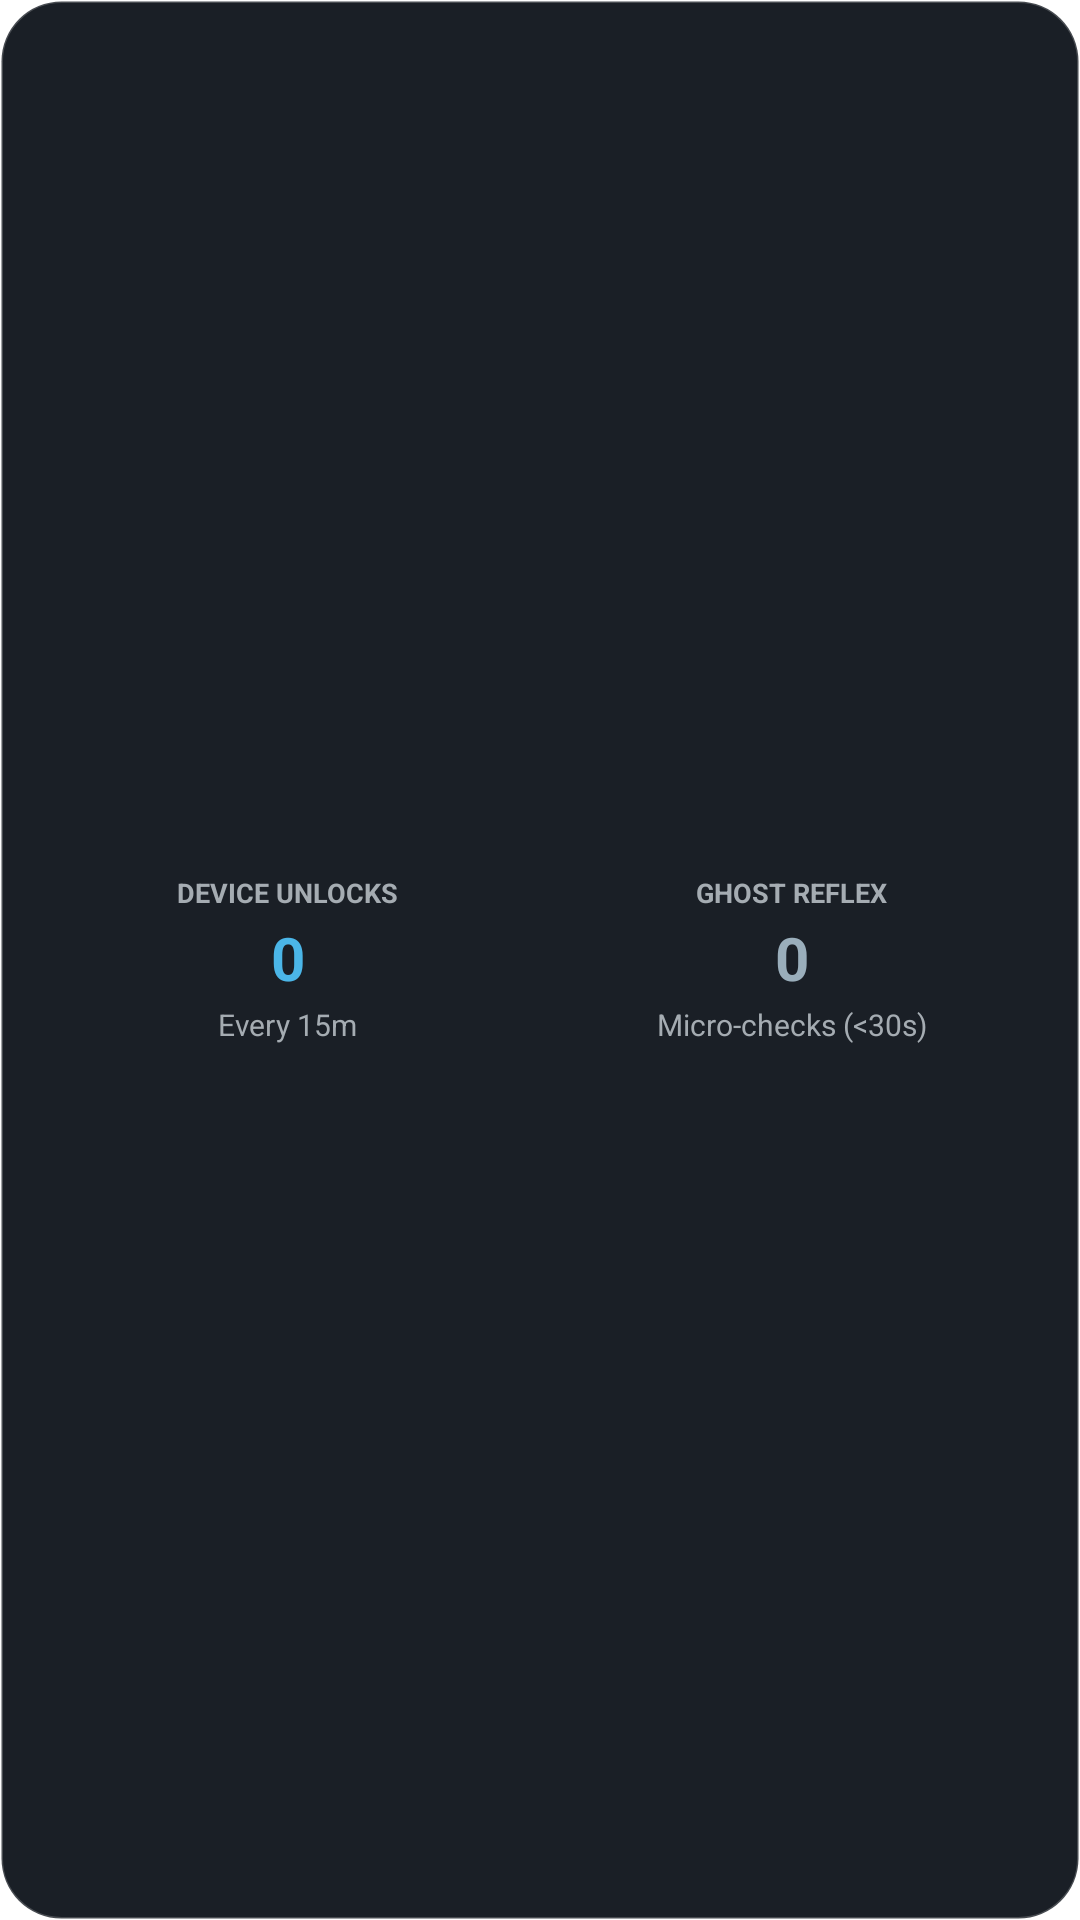

Here is an Android app screen rendered from its layout file. Give the layout XML and the strings, colors and styles it references.
<!-- AndroidManifest.xml: application theme Theme.Chronicle.Splash -->
<!-- res/layout/widget_chronicle_habits.xml -->
<?xml version="1.0" encoding="utf-8"?>
<LinearLayout xmlns:android="http://schemas.android.com/apk/res/android"
    android:id="@+id/widget_habits_root"
    android:layout_width="match_parent"
    android:layout_height="match_parent"
    android:background="@drawable/bg_widget_card"
    android:orientation="horizontal"
    android:padding="16dp"
    android:baselineAligned="false">

    
    <LinearLayout
        android:layout_width="0dp"
        android:layout_height="match_parent"
        android:layout_weight="1"
        android:background="@drawable/bg_widget_inner_surface"
        android:orientation="vertical"
        android:padding="10dp"
        android:gravity="center"
        android:layout_marginEnd="4dp">

        <TextView
            android:layout_width="wrap_content"
            android:layout_height="wrap_content"
            android:text="@string/widget_label_device_unlocks"
            android:textColor="@color/widget_on_surface_variant"
            android:textSize="9sp"
            android:textStyle="bold"
            android:textAllCaps="true" />

        <TextView
            android:id="@+id/tv_widget_habits_unlocks"
            android:layout_width="wrap_content"
            android:layout_height="wrap_content"
            android:layout_marginTop="2dp"
            android:text="0"
            android:textColor="@color/widget_primary"
            android:textSize="20sp"
            android:textStyle="bold" />

        <TextView
            android:id="@+id/tv_widget_habits_pickup_rate"
            android:layout_width="wrap_content"
            android:layout_height="wrap_content"
            android:layout_marginTop="2dp"
            android:text="Every 15m"
            android:textColor="@color/widget_on_surface_variant"
            android:textSize="10sp" />
    </LinearLayout>

    
    <LinearLayout
        android:layout_width="0dp"
        android:layout_height="match_parent"
        android:layout_weight="1"
        android:background="@drawable/bg_widget_inner_surface"
        android:orientation="vertical"
        android:padding="10dp"
        android:gravity="center"
        android:layout_marginStart="4dp">

        <TextView
            android:layout_width="wrap_content"
            android:layout_height="wrap_content"
            android:text="@string/widget_label_ghost_reflex"
            android:textColor="@color/widget_on_surface_variant"
            android:textSize="9sp"
            android:textStyle="bold"
            android:textAllCaps="true" />

        <TextView
            android:id="@+id/tv_widget_habits_ghost"
            android:layout_width="wrap_content"
            android:layout_height="wrap_content"
            android:layout_marginTop="2dp"
            android:text="0"
            android:textColor="@color/widget_secondary"
            android:textSize="20sp"
            android:textStyle="bold" />

        <TextView
            android:id="@+id/tv_widget_habits_ghost_sub"
            android:layout_width="wrap_content"
            android:layout_height="wrap_content"
            android:layout_marginTop="2dp"
            android:text="@string/widget_label_ghost_sub"
            android:textColor="@color/widget_on_surface_variant"
            android:textSize="10sp" />
    </LinearLayout>

</LinearLayout>
<!-- resources referenced by this layout -->
<resources>
  <color name="widget_on_surface_variant">#94A3B8</color>
  <color name="widget_primary">#38BDF8</color>
  <color name="widget_secondary">#818CF8</color>
  <!-- drawable bg_widget_card (drawable) -->
  <?xml version="1.0" encoding="utf-8"?>
  <shape xmlns:android="http://schemas.android.com/apk/res/android"
      android:shape="rectangle">
      <solid android:color="#1A1F26" />
      <corners android:radius="20dp" />
      <stroke
          android:width="1dp"
          android:color="#33FFFFFF" />
  </shape>
  <string name="widget_label_device_unlocks">Device Unlocks</string>
  <string name="widget_label_ghost_reflex">Ghost Reflex</string>
  <string name="widget_label_ghost_sub">Micro-checks (&lt;30s)</string>
  <style name="Theme.Chronicle.Splash" parent="Theme.SplashScreen">
          <item name="windowSplashScreenBackground">@color/splash_background</item>
          <item name="windowSplashScreenAnimatedIcon">@drawable/ic_chronicle_logo</item>
          <item name="windowSplashScreenAnimationDuration">500</item>
          <item name="postSplashScreenTheme">@style/Theme.Chronicle</item>
      </style>
  <color name="splash_background">#0D0F12</color>
  <!-- drawable ic_chronicle_logo (drawable) -->
  <vector xmlns:android="http://schemas.android.com/apk/res/android"
      android:width="108dp"
      android:height="108dp"
      android:viewportWidth="108"
      android:viewportHeight="108">
      <path
          android:fillColor="#00E5FF"
          android:pathData="M54,20 L84,36 L84,72 L54,88 L24,72 L24,36 Z" />
      <path
          android:fillColor="#0D0F12"
          android:pathData="M54,28 L76,40 L76,68 L54,80 L32,68 L32,40 Z" />
      <path
          android:fillColor="#00E5FF"
          android:pathData="M51,36 H57 V54 H70 V60 H51 Z" />
      <path
          android:fillColor="#00E5FF"
          android:pathData="M38,48 H44 V60 H38 Z" />
  </vector>
  <style name="Theme.Chronicle" parent="android:Theme.Material.Light.NoActionBar">
          <item name="android:statusBarColor">@android:color/transparent</item>
          <item name="android:navigationBarColor">@android:color/transparent</item>
          <item name="android:windowLightStatusBar">false</item>
      </style>
</resources>
